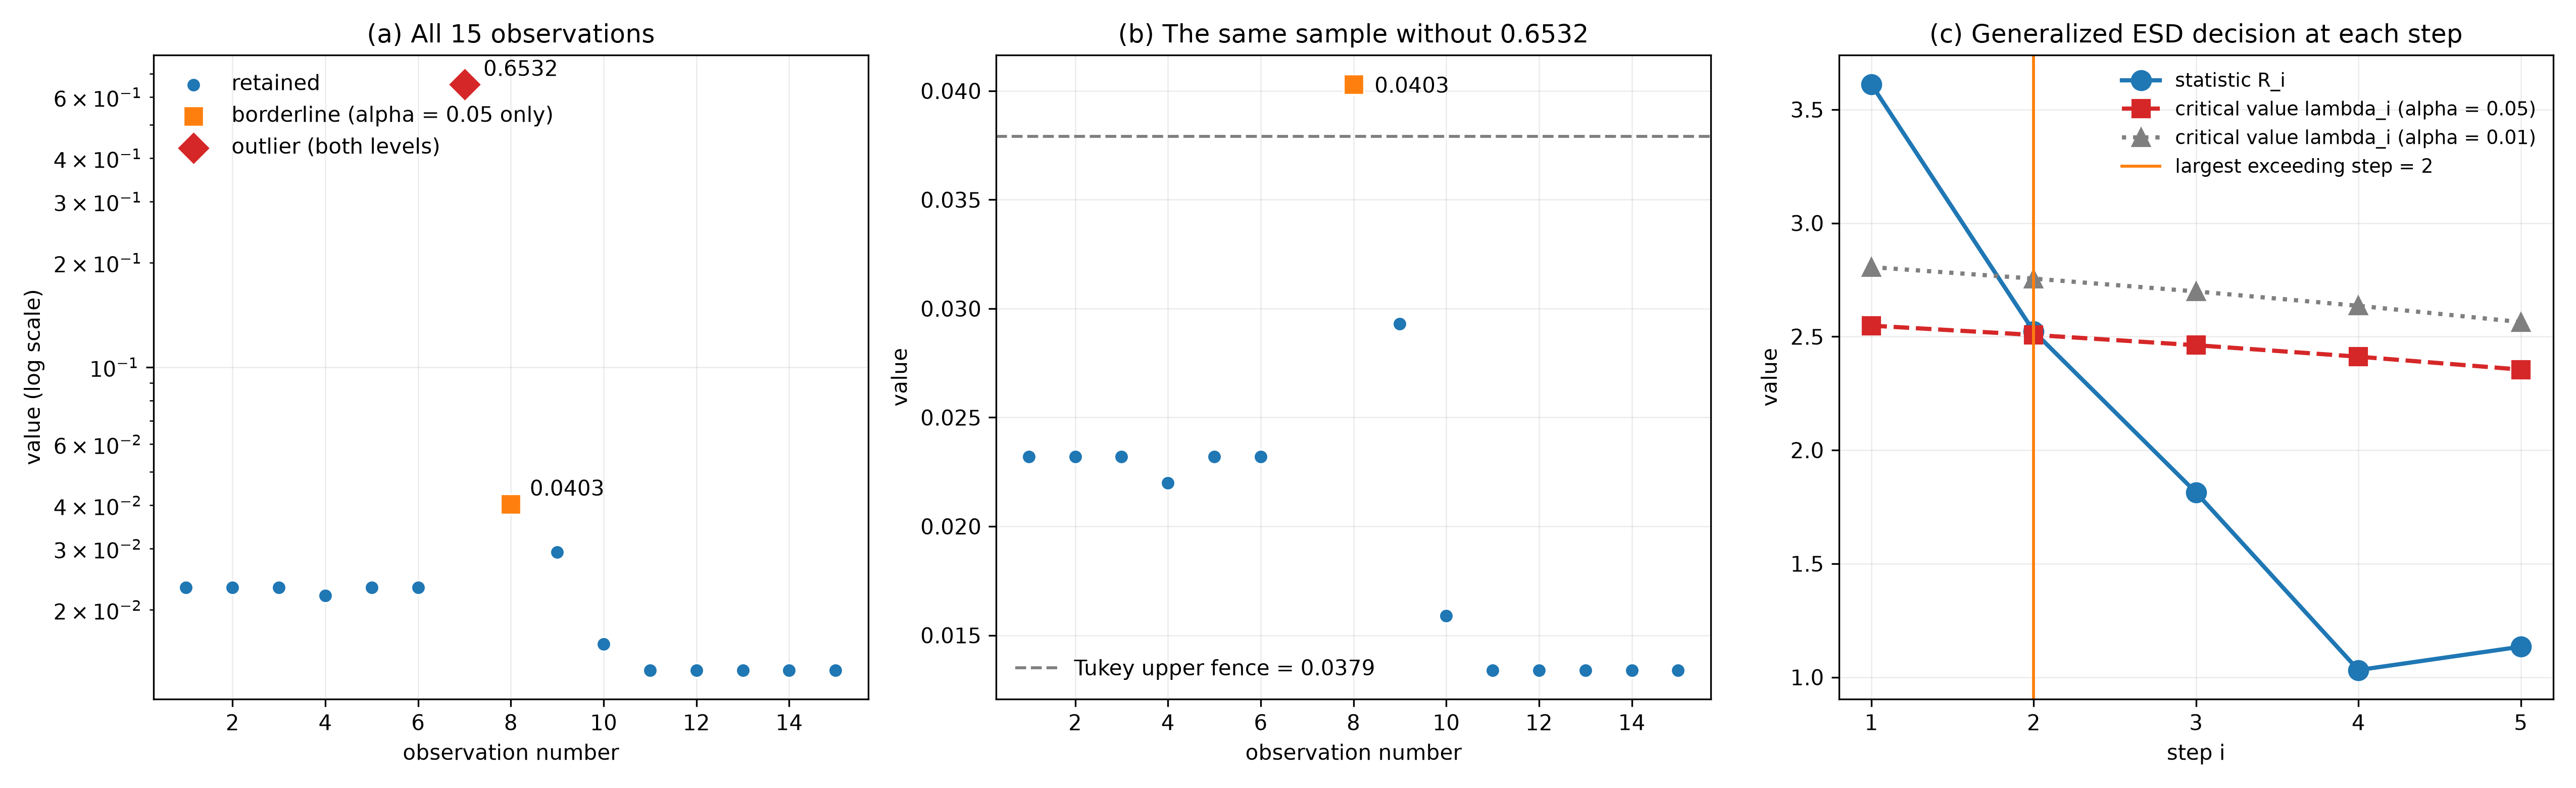

This chart was generated by the following Python code:
"""Chart the outliers of a 15-observation measurement sample with the generalized ESD procedure.

The sample spans nearly two orders of magnitude, so the observations are drawn once on a log axis
to keep every point visible and once on a linear axis with the extreme value dropped, which is
where the borderline flag can actually be read. A third panel shows the decision itself, because
one of the two flags survives only at the looser of the two significance levels.

Changelog:
    0.0.0 - Initial release.
"""

__author__ = 'yRocket'
__version__ = "0.0.0.2026.8.17"  # Semantic Versioning: Major.Minor.Patch.Date(YYYY.M.D)

import argparse
import pathlib
import sys

import matplotlib
import numpy as np
import pandas as pd

from gesd_outlier_detection import GesdResult, gesd_test

matplotlib.use('Agg')
import matplotlib.pyplot as plt
from matplotlib.colors import TABLEAU_COLORS

# The measurement sample under test. Only seven distinct values occur among the fifteen
# observations, so the sample is closer to a step function than to a normal one.
SAMPLE = np.array([0.0232, 0.0232, 0.0232, 0.0220, 0.0232, 0.0232, 0.6532, 0.0403,
                   0.0293, 0.0159, 0.0134, 0.0134, 0.0134, 0.0134, 0.0134])

# Verdict styles. Identity is carried by the marker shape as well as the colour, so the chart
# stays readable without colour; the two flagged points also carry a direct label.
VERDICT_STYLES = {
    'retained': (TABLEAU_COLORS['tab:blue'], 'o', 46),
    'borderline': (TABLEAU_COLORS['tab:orange'], 's', 96),
    'outlier': (TABLEAU_COLORS['tab:red'], 'D', 130),
}
COLOR_REFERENCE = TABLEAU_COLORS['tab:gray']

TUKEY_MULTIPLIER = 1.5


def classify(data: np.ndarray = None, main: GesdResult = None, strict: GesdResult = None) -> np.ndarray:
    """Label every observation as retained, borderline or outlier.

    An observation flagged at both significance levels is an outlier; one flagged only at the
    looser level is borderline, because the verdict then rests on a choice the data did not make.

    Args:
        data: the sample, shape (n,).
        main: the result at the looser significance level.
        strict: the result at the stricter significance level.

    Returns:
        An array of shape (n,) holding 'retained', 'borderline' or 'outlier'.
    """
    if not set(strict.positions).issubset(set(main.positions)):
        raise ValueError(f"the stricter level flagged {sorted(set(strict.positions) - set(main.positions))}, "
                         f"which the looser level did not; the two results are not nested as assumed.")
    verdict = np.full(data.size, 'retained', dtype=object)
    verdict[main.positions] = 'borderline'
    verdict[strict.positions] = 'outlier'
    return verdict


def tukey_upper_fence(data: np.ndarray = None, multiplier: float = TUKEY_MULTIPLIER) -> float:
    """Upper fence of the Tukey rule, drawn as an independent reference on the linear panel."""
    quartile_one, quartile_three = np.percentile(data, [25, 75])
    return float(quartile_three + multiplier * (quartile_three - quartile_one))


def plot_sample(data: np.ndarray = None, verdicts: np.ndarray = None, main: GesdResult = None,
                strict: GesdResult = None, output_path: pathlib.Path = None) -> None:
    """Draw the sample on a log axis, the sample without its extreme value, and the decision."""
    figure, axes = plt.subplots(1, 3, figsize=(17, 5.2))
    positions = np.arange(1, data.size + 1)
    flagged = np.flatnonzero(verdicts != 'retained')
    labels = {'retained': 'retained',
              'borderline': f"borderline (alpha = {main.alpha} only)",
              'outlier': 'outlier (both levels)'}

    # Panel (a): every observation on a log axis, the only scale on which all of them stay legible.
    for name, (color, marker, size) in VERDICT_STYLES.items():
        picked = verdicts == name
        if picked.any():
            axes[0].scatter(positions[picked], data[picked], s=size, color=color, marker=marker,
                            edgecolors='white', linewidths=0.8, zorder=3, label=labels[name])
    axes[0].set_yscale('log')
    for index in flagged:
        axes[0].annotate(f"{data[index]:.4f}", (positions[index], data[index]),
                         textcoords='offset points', xytext=(9, 4), fontsize=10)
    axes[0].set_xlabel('observation number')
    axes[0].set_ylabel('value (log scale)')
    axes[0].set_title(f"(a) All {data.size} observations")
    axes[0].legend(loc='upper left', frameon=False)
    axes[0].grid(alpha=0.25, linewidth=0.6)

    # Panel (b): the extreme value removed, so the remaining spread and the borderline flag show.
    # The verdict legend of panel (a) covers this panel too; repeating it here would put a legend
    # swatch beside the real data point and the two would read as one thing.
    extreme = float(data.max())
    keep = data < extreme
    for name, (color, marker, size) in VERDICT_STYLES.items():
        picked = (verdicts == name) & keep
        if picked.any():
            axes[1].scatter(positions[picked], data[picked], s=size, color=color, marker=marker,
                            edgecolors='white', linewidths=0.8, zorder=3)
    fence = tukey_upper_fence(data=data)
    axes[1].axhline(fence, color=COLOR_REFERENCE, linestyle='--', linewidth=1.4,
                    label=f"Tukey upper fence = {fence:.4f}")
    for index in flagged:
        if keep[index]:
            axes[1].annotate(f"{data[index]:.4f}", (positions[index], data[index]),
                             textcoords='offset points', xytext=(10, -4), fontsize=10)
    axes[1].set_xlabel('observation number')
    axes[1].set_ylabel('value')
    axes[1].set_title(f"(b) The same sample without {extreme:g}")
    axes[1].legend(loc='lower left', frameon=False)
    axes[1].grid(alpha=0.25, linewidth=0.6)

    # Panel (c): the decision itself, so the reader can see how wide each margin was.
    main_frame, strict_frame = main.to_frame(), strict.to_frame()
    axes[2].plot(main_frame.index, main_frame['statistic'], marker='o', markersize=9, linewidth=2,
                 color=VERDICT_STYLES['retained'][0], label='statistic R_i')
    axes[2].plot(main_frame.index, main_frame['critical'], marker='s', markersize=8, linewidth=2,
                 linestyle='--', color=VERDICT_STYLES['outlier'][0],
                 label=f"critical value lambda_i (alpha = {main.alpha})")
    axes[2].plot(strict_frame.index, strict_frame['critical'], marker='^', markersize=8, linewidth=2,
                 linestyle=':', color=COLOR_REFERENCE,
                 label=f"critical value lambda_i (alpha = {strict.alpha})")
    axes[2].axvline(main.count, color=VERDICT_STYLES['borderline'][0], linewidth=1.4,
                    label=f"largest exceeding step = {main.count}")
    axes[2].set_xticks(main_frame.index)
    axes[2].set_xlabel('step i')
    axes[2].set_ylabel('value')
    axes[2].set_title('(c) Generalized ESD decision at each step')
    axes[2].legend(loc='upper right', frameon=False, fontsize=9)
    axes[2].grid(alpha=0.25, linewidth=0.6)

    figure.tight_layout()
    figure.savefig(output_path, dpi=300)
    plt.close(figure)
    print(f"[3] Figure written to {output_path}")


def parse_args() -> argparse.Namespace:
    """Parse and validate the command line options."""
    parser = argparse.ArgumentParser(
        description='Chart the outliers of a measurement sample with the generalized ESD procedure.')
    parser.add_argument('--alpha', type=float, default=0.05,
                        help='significance level a flag must reach to be drawn at all (default: %(default)s)')
    parser.add_argument('--strict-alpha', type=float, default=0.01,
                        help='significance level a flag must also reach to count as an outlier rather than '
                             'borderline (default: %(default)s)')
    parser.add_argument('--max-outliers', type=int, default=5,
                        help='upper bound r on the number of outliers (default: %(default)s)')
    parser.add_argument('--save-figure', choices=['true', 'false'], default='true',
                        help='write the figure and the sample behind it (default: %(default)s)')
    parser.add_argument('--output-folder', type=pathlib.Path, default=None,
                        help='folder for the figure (default: the folder of this script)')

    if len(sys.argv) == 1:
        parser.print_help()
        sys.exit(0)

    args = parser.parse_args()
    args.save_figure = args.save_figure == 'true'
    if args.output_folder is None:
        args.output_folder = pathlib.Path(__file__).resolve().parent

    for name, level in (('--alpha', args.alpha), ('--strict-alpha', args.strict_alpha)):
        if not 0.0 < level < 1.0:
            parser.error(f"{name} must lie strictly between 0 and 1, got {level}.")
    if args.strict_alpha >= args.alpha:
        parser.error(f"--strict-alpha must be below --alpha, got {args.strict_alpha} against {args.alpha}; "
                     f"otherwise the borderline band the chart draws would be empty by construction.")
    if not 1 <= args.max_outliers <= SAMPLE.size - 2:
        parser.error(f"--max-outliers must lie between 1 and n - 2 = {SAMPLE.size - 2}, got {args.max_outliers}.")
    if args.save_figure:
        args.output_folder.mkdir(parents=True, exist_ok=True)

    return args


if __name__ == '__main__':
    options = parse_args()

    result_main = gesd_test(data=SAMPLE, max_outliers=options.max_outliers, alpha=options.alpha)
    result_strict = gesd_test(data=SAMPLE, max_outliers=options.max_outliers, alpha=options.strict_alpha)
    sample_verdicts = classify(data=SAMPLE, main=result_main, strict=result_strict)

    print(f"[1] alpha = {options.alpha}: {result_main.count} flagged "
          f"{np.sort(SAMPLE[result_main.positions]).tolist()}")
    print(f"[2] alpha = {options.strict_alpha}: {result_strict.count} flagged "
          f"{np.sort(SAMPLE[result_strict.positions]).tolist()}")

    if options.save_figure:
        stem = pathlib.Path(__file__).stem
        plot_sample(data=SAMPLE, verdicts=sample_verdicts, main=result_main, strict=result_strict,
                    output_path=options.output_folder / f"{stem}.png")
        # The sample the chart was drawn from, one observation per row, unrounded and without summaries.
        pd.DataFrame({'value': SAMPLE, 'verdict': sample_verdicts},
                     index=pd.Index(np.arange(1, SAMPLE.size + 1), name='observation')
                     ).to_csv(options.output_folder / f"{stem}.csv")
        print(f"[4] Chart data written to {options.output_folder / f'{stem}.csv'}")
